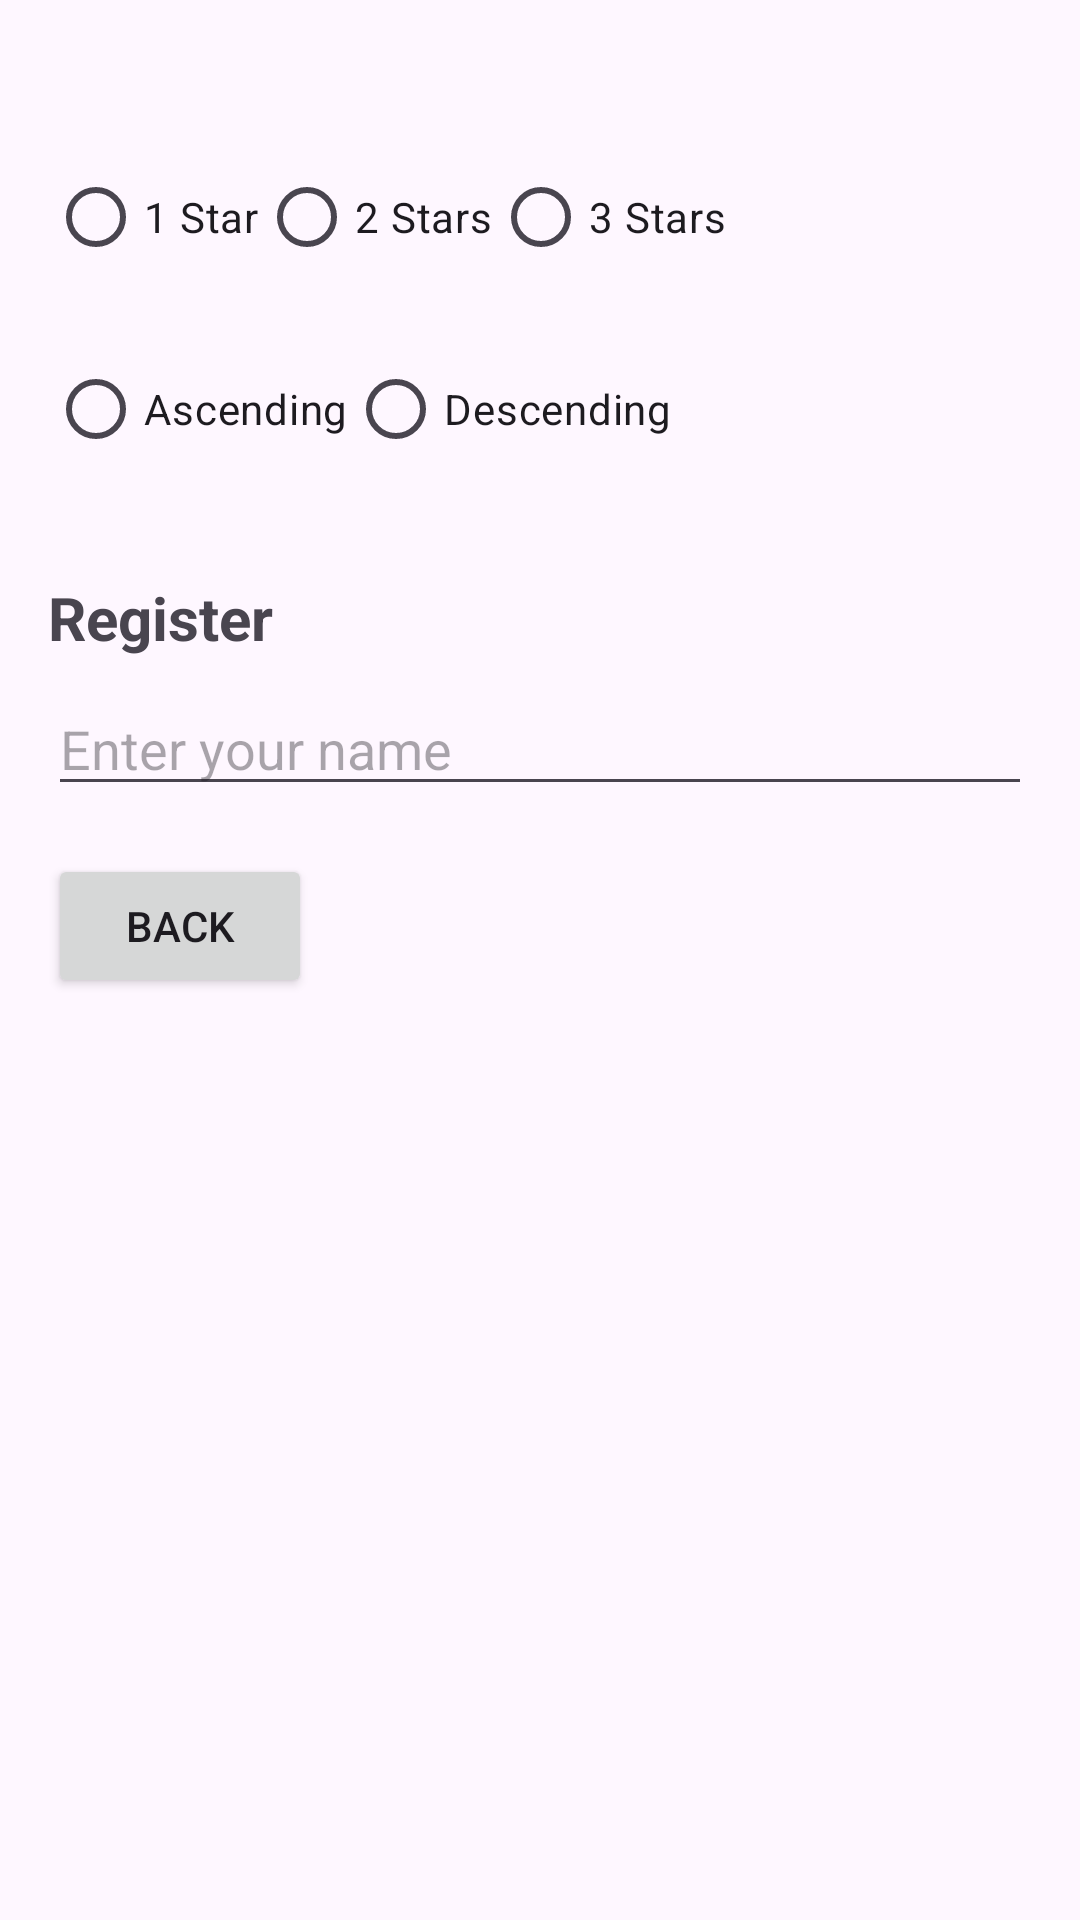

The Android layout XML behind this screen, and the referenced resources:
<!-- AndroidManifest.xml: application theme Theme.Mueataz -->
<!-- res/layout/activity_result_rating.xml -->
<?xml version="1.0" encoding="utf-8"?>
<androidx.constraintlayout.widget.ConstraintLayout xmlns:android="http://schemas.android.com/apk/res/android"
    xmlns:app="http://schemas.android.com/apk/res-auto"
    xmlns:tools="http://schemas.android.com/tools"
    android:layout_width="match_parent"
    android:layout_height="match_parent"
    tools:context=".ResultRatingActivity">

    <RelativeLayout xmlns:android="http://schemas.android.com/apk/res/android"
        xmlns:tools="http://schemas.android.com/tools"
        android:layout_width="match_parent"
        android:layout_height="match_parent"
        android:padding="16dp"
        tools:context=".ResultRatingActivity">

    <TextView
        android:id="@+id/ratingResultTextView"
        android:layout_width="wrap_content"
        android:layout_height="wrap_content"
        android:textSize="24sp"
        android:textStyle="bold" />

        <RadioGroup
            android:id="@+id/starRadioGroup"
            android:layout_below="@id/ratingResultTextView"
            android:layout_width="wrap_content"
            android:layout_height="wrap_content"
            android:orientation="horizontal">

            <RadioButton
                android:id="@+id/oneStarRadioButton"
                android:layout_width="wrap_content"
                android:layout_height="wrap_content"
                android:text="1 Star" />

            <RadioButton
                android:id="@+id/twoStarsRadioButton"
                android:layout_width="wrap_content"
                android:layout_height="wrap_content"
                android:text="2 Stars" />

            <RadioButton
                android:id="@+id/threeStarsRadioButton"
                android:layout_width="wrap_content"
                android:layout_height="wrap_content"
                android:text="3 Stars" />

        </RadioGroup>

        <RadioGroup
            android:id="@+id/sortRadioGroup"
            android:layout_below="@id/starRadioGroup"
            android:layout_width="wrap_content"
            android:layout_height="wrap_content"
            android:layout_marginTop="16dp"
            android:orientation="horizontal">

            <RadioButton
                android:id="@+id/ascendingRadioButton"
                android:layout_width="wrap_content"
                android:layout_height="wrap_content"
                android:text="Ascending" />

            <RadioButton
                android:id="@+id/descendingRadioButton"
                android:layout_width="wrap_content"
                android:layout_height="wrap_content"
                android:text="Descending" />

        </RadioGroup>

        <ListView
            android:id="@+id/ratingListView"
            android:layout_below="@id/sortRadioGroup"
            android:layout_width="match_parent"
            android:layout_height="wrap_content"
            android:layout_marginTop="16dp" />

        <TextView
            android:id="@+id/registerTextView"
            android:layout_below="@id/ratingListView"
            android:layout_width="wrap_content"
            android:layout_height="wrap_content"
            android:text="Register"
            android:textSize="20sp"
            android:textStyle="bold"
            android:layout_marginTop="16dp" />

        <EditText
            android:id="@+id/nameEditText"
            android:layout_below="@id/registerTextView"
            android:layout_width="match_parent"
            android:layout_height="wrap_content"
            android:hint="Enter your name"
            android:layout_marginTop="8dp" />

        <Button
            android:id="@+id/backButton"
            android:layout_below="@id/nameEditText"
            android:layout_width="wrap_content"
            android:layout_height="wrap_content"
            android:text="Back"
            android:layout_marginTop="16dp" />

    </RelativeLayout>

</androidx.constraintlayout.widget.ConstraintLayout>
<!-- resources referenced by this layout -->
<resources>
  <style name="Theme.Mueataz" parent="Base.Theme.Mueataz" />
  <style name="Base.Theme.Mueataz" parent="Theme.Material3.DayNight.NoActionBar">
          
          
      </style>
</resources>
